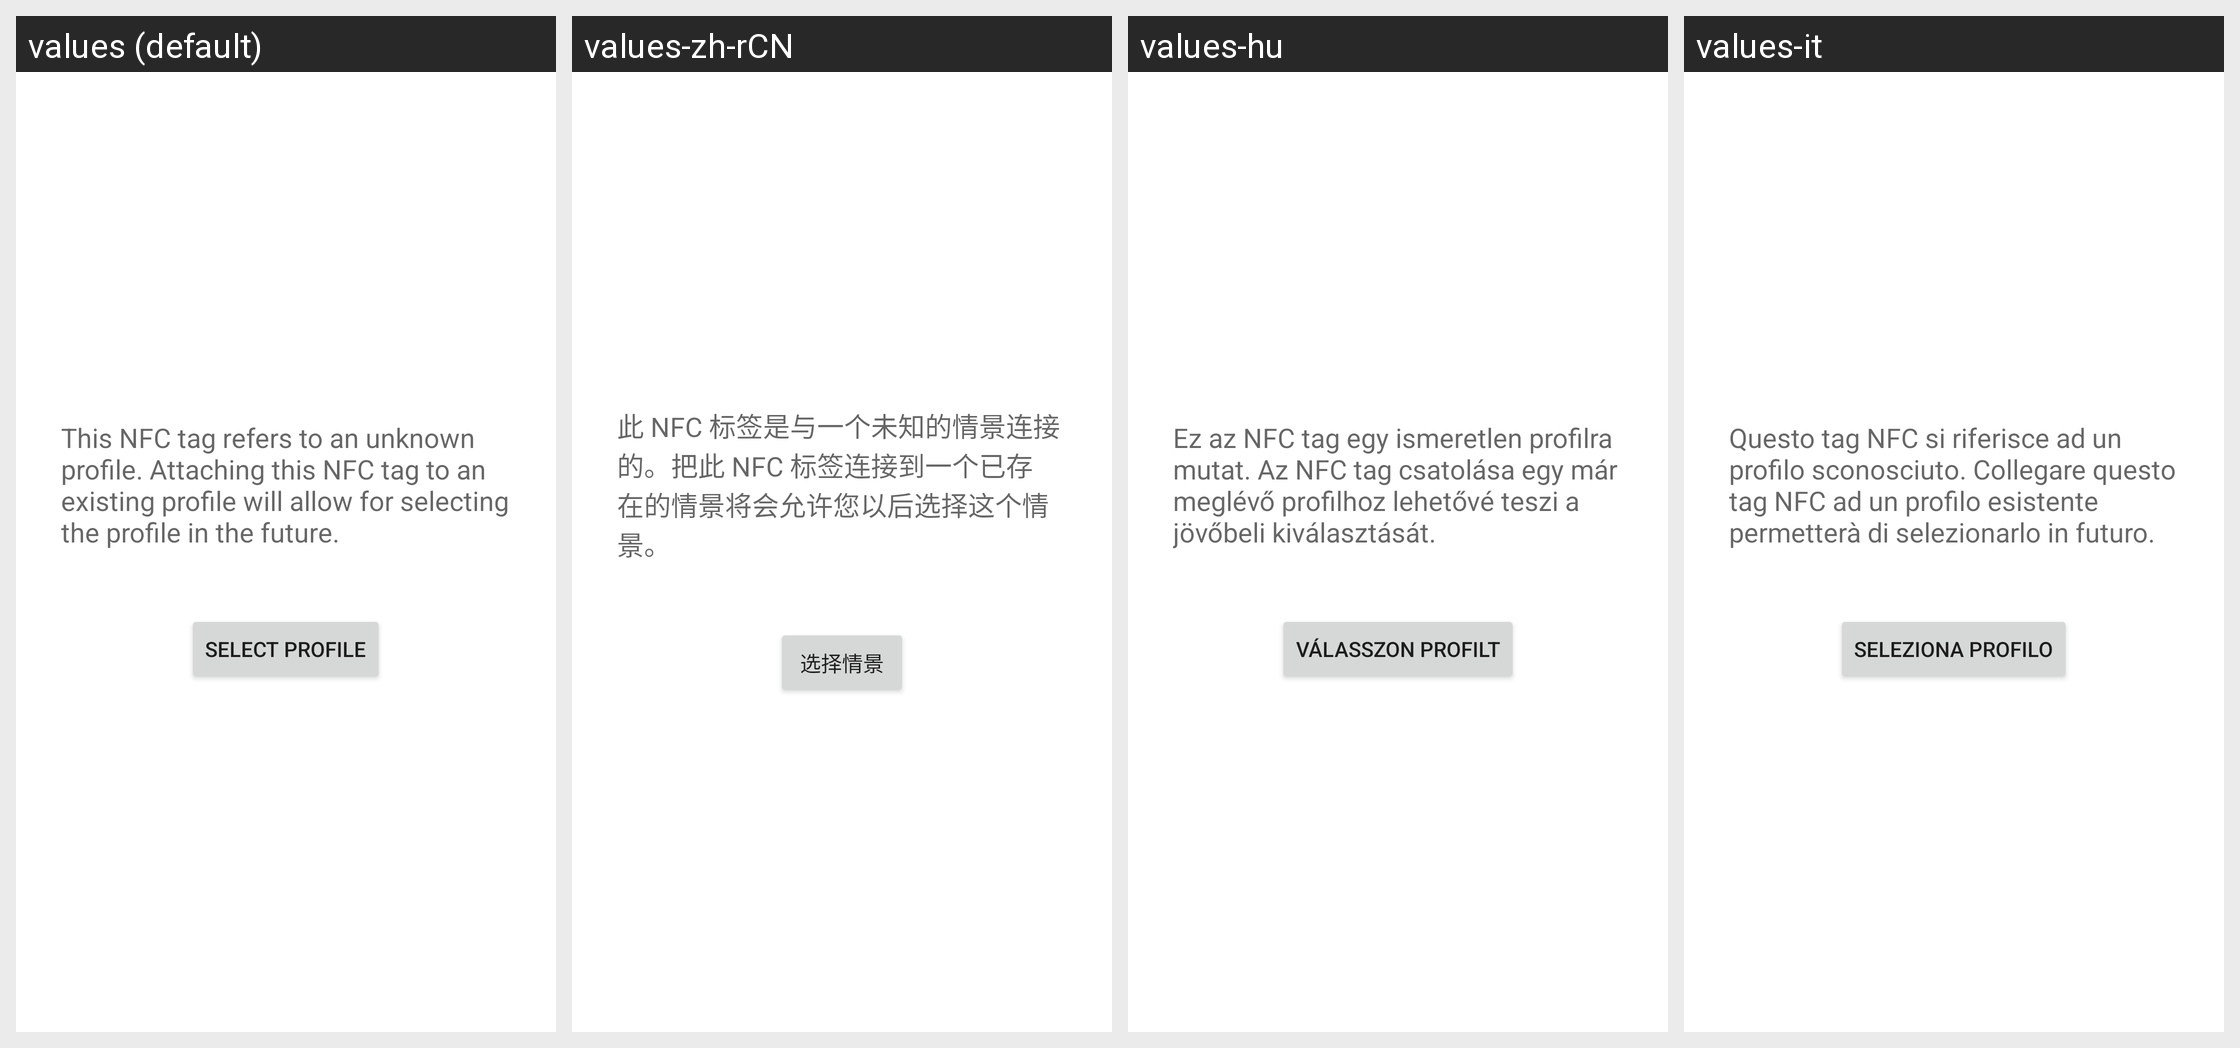

Strings drawn on this Android screen and how each of the app's shown locales translates them:
Android screen res/layout/nfc_select.xml rendered under 4 locales, left to right: values (default), values-zh-rCN, values-hu, values-it. Device: Nexus 5 (rendered at 1080×1920; each locale shown at half size, 540×960, under a caption strip naming it); theme Theme.MaterialComponents.DayNight.NoActionBar.
Other locales in the repository, not shown: values-de, values-el, values-es, values-fi, values-fr, values-ja, values-pl.
Strings drawn on this screen, with the default value and each locale's value (text and hints the layout hard-codes, and strings that could not be matched under every locale, appear in the picture but are not listed):

profile_add_nfc_text
  values: This NFC tag refers to an unknown profile. Attaching this NFC tag to an existing profile will allow for selecting the profile in the future.
  values-zh-rCN: 此 NFC 标签是与一个未知的情景连接的。把此 NFC 标签连接到一个已存在的情景将会允许您以后选择这个情景。
  values-hu: Ez az NFC tag egy ismeretlen profilra mutat. Az NFC tag csatolása egy már meglévő profilhoz lehetővé teszi a jövőbeli kiválasztását.
  values-it: Questo tag NFC si riferisce ad un profilo sconosciuto. Collegare questo tag NFC ad un profilo esistente permetterà di selezionarlo in futuro.

profile_select
  values: Select profile
  values-zh-rCN: 选择情景
  values-hu: Válasszon profilt
  values-it: Seleziona profilo
